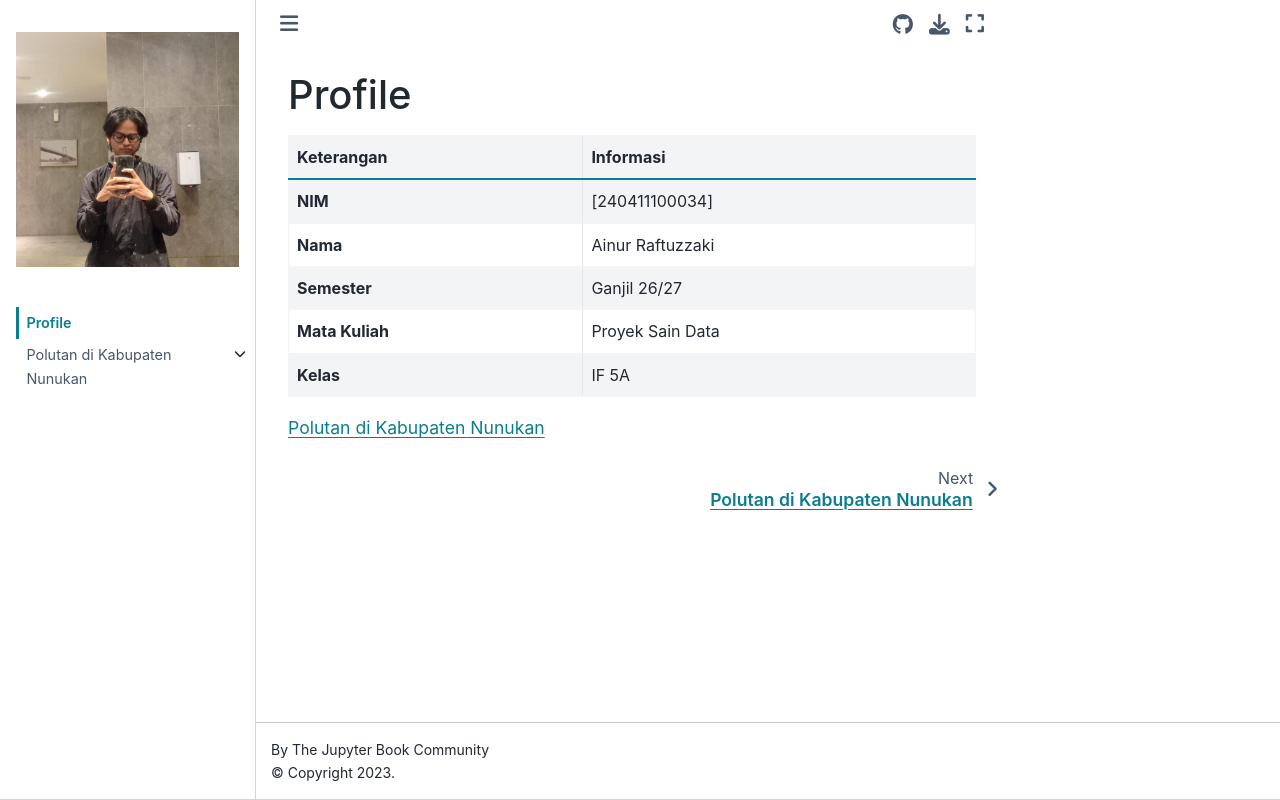

repository: AinurRaftuzzaki/PSD · page: intro.html · generator: jekyll

# Profile

| Keterangan | Informasi |
| :--- | :--- |
| **NIM** | [240411100034] |
| **Nama** | Ainur Raftuzzaki |
| **Semester** | Ganjil 26/27 |
| **Mata Kuliah** | Proyek Sain Data |
| **Kelas** | IF 5A |

```{tableofcontents}
```
